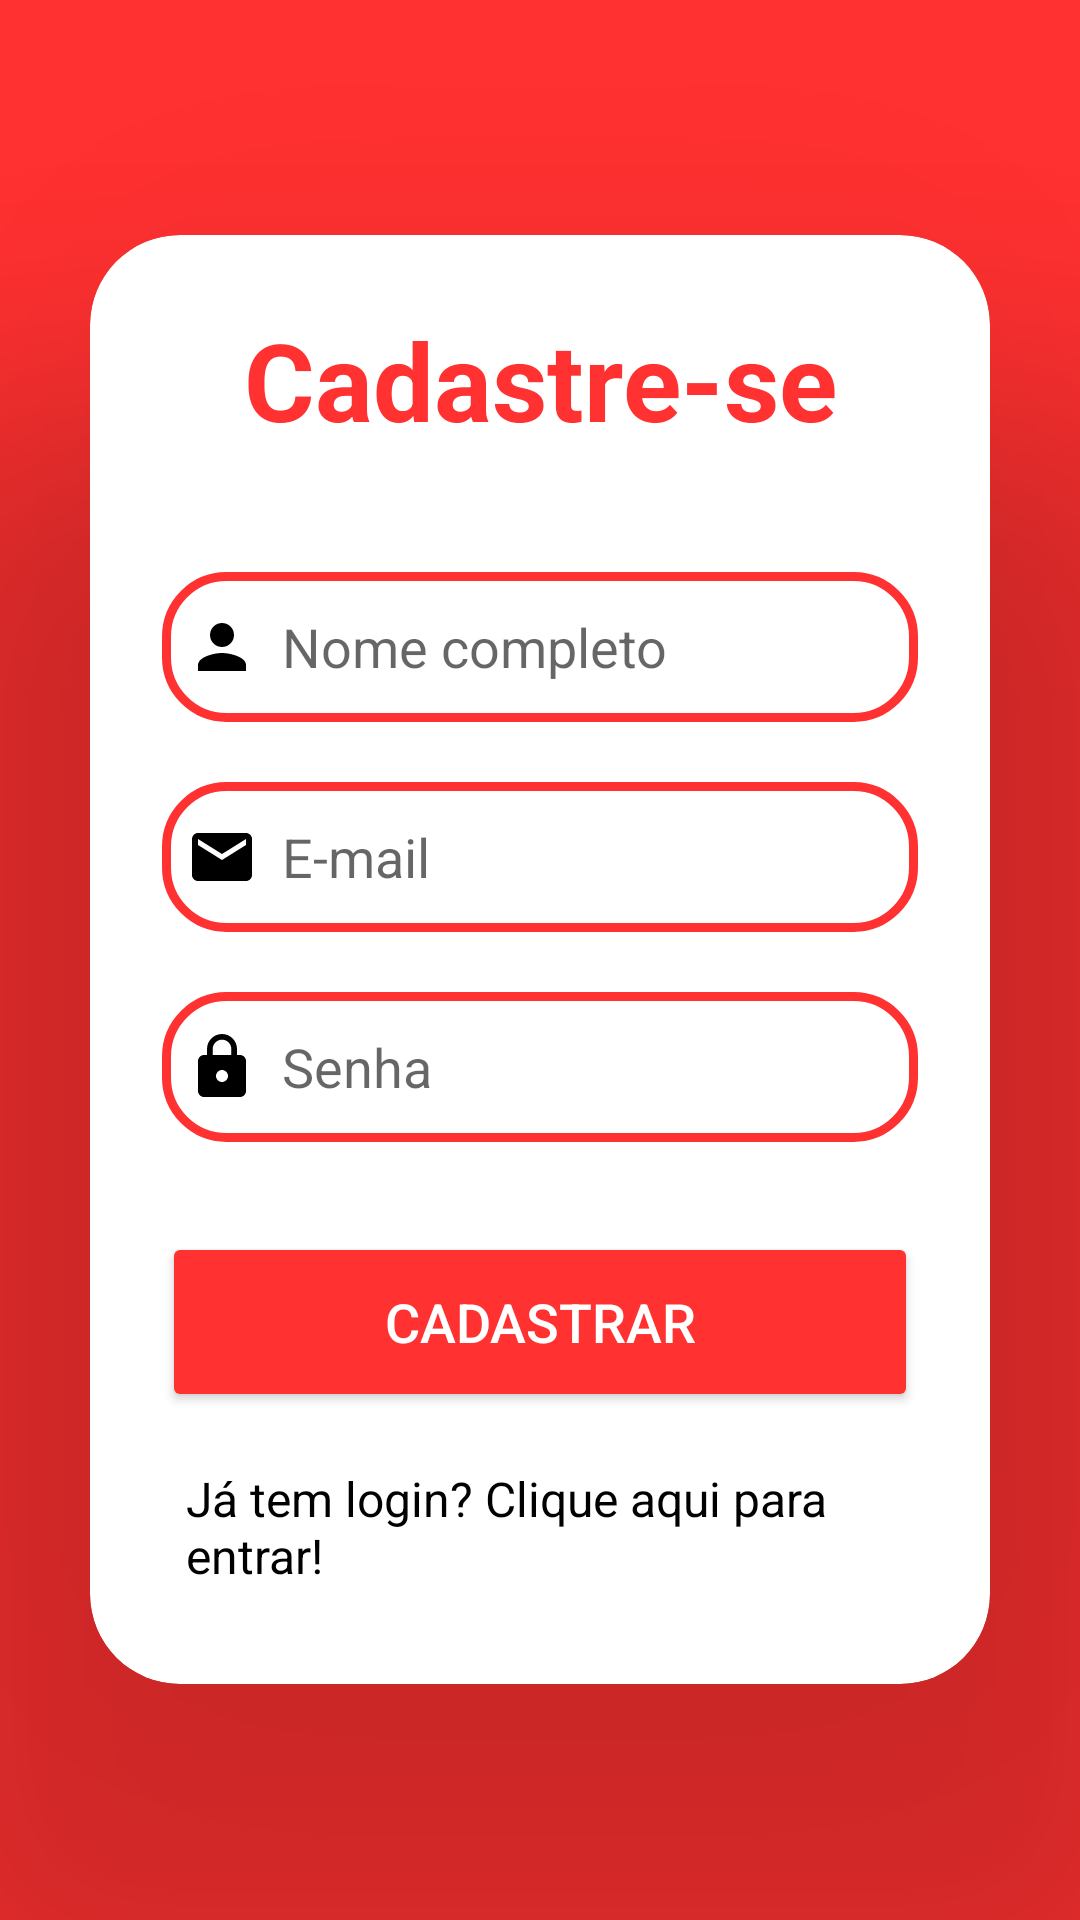

Produce the Android XML layout that renders to this screen, including the resource entries it uses.
<!-- AndroidManifest.xml: application theme Theme.JardimdosEucaliptos -->
<!-- res/layout/fragment_singup.xml -->
<?xml version="1.0" encoding="utf-8"?>
<LinearLayout xmlns:android="http://schemas.android.com/apk/res/android"
    xmlns:app="http://schemas.android.com/apk/res-auto"
    xmlns:tools="http://schemas.android.com/tools"
    android:layout_width="match_parent"
    android:layout_height="match_parent"
    android:background="@color/titleJd"
    android:gravity="center"
    android:orientation="vertical"
    tools:context="SignUpFragment">

    <androidx.cardview.widget.CardView
        android:layout_width="match_parent"
        android:layout_height="wrap_content"
        android:layout_margin="30dp"
        app:cardCornerRadius="30dp"
        app:cardElevation="200dp">

        <LinearLayout
            android:layout_width="match_parent"
            android:layout_height="wrap_content"
            android:layout_gravity="center_horizontal"
            android:orientation="vertical"
            android:padding="24dp">

            <TextView
                android:layout_width="match_parent"
                android:layout_height="wrap_content"
                android:text="Cadastre-se"
                android:textAlignment="center"
                android:textColor="@color/titleJd"
                android:textSize="36sp"
                android:textStyle="bold" />


            <EditText
                android:id="@+id/signup_name"
                android:layout_width="match_parent"
                android:layout_height="50dp"
                android:layout_marginTop="40dp"
                android:background="@drawable/custom_edittext"
                android:drawableLeft="@drawable/baseline_person_24"
                android:drawablePadding="8dp"
                android:hint="Nome completo"
                android:padding="8dp"
                android:textColor="@color/black" />

            <EditText
                android:id="@+id/signup_email"
                android:layout_width="match_parent"
                android:layout_height="50dp"
                android:layout_marginTop="20dp"
                android:background="@drawable/custom_edittext"
                android:drawableLeft="@drawable/baseline_email_24"
                android:drawablePadding="8dp"
                android:hint="E-mail"
                android:padding="8dp"
                android:textColor="@color/black" />

            <EditText
                android:id="@+id/signup_password"
                android:layout_width="match_parent"
                android:layout_height="50dp"
                android:layout_marginTop="20dp"
                android:background="@drawable/custom_edittext"
                android:drawableLeft="@drawable/baseline_lock_24"
                android:drawablePadding="8dp"
                android:hint="Senha"
                android:inputType="textPassword"
                android:padding="8dp"
                android:textColor="@color/black" />

            <Button
                android:id="@+id/signup_button"
                android:textColor="@color/white"
                android:backgroundTint="@color/titleJd"
                android:layout_width="match_parent"
                android:layout_height="60dp"
                android:layout_marginTop="30dp"
                android:onClick="registerUser"
                android:text="Cadastrar"
                android:textSize="18sp"
                app:cornerRadius="20dp" />

            <TextView
                android:id="@+id/loginRedirectText"
                android:layout_width="wrap_content"
                android:layout_height="wrap_content"
                android:layout_gravity="center"
                android:layout_marginTop="10dp"
                android:padding="8dp"
                android:text="Já tem login? Clique aqui para entrar!"
                android:textColor="@color/black"
                android:textSize="16sp" />

        </LinearLayout>

    </androidx.cardview.widget.CardView>


</LinearLayout>
<!-- resources referenced by this layout -->
<resources>
  <color name="black">#000000</color>
  <color name="titleJd">#ff3131</color>
  <color name="white">#FFFFFF</color>
  <!-- drawable baseline_email_24 (drawable) -->
  <vector xmlns:android="http://schemas.android.com/apk/res/android" android:height="24dp" android:tint="@color/vector_tint" android:viewportHeight="24" android:viewportWidth="24" android:width="24dp">
      <path android:fillColor="@color/vector_tint" android:pathData="M20,4L4,4c-1.1,0 -1.99,0.9 -1.99,2L2,18c0,1.1 0.9,2 2,2h16c1.1,0 2,-0.9 2,-2L22,6c0,-1.1 -0.9,-2 -2,-2zM20,8l-8,5 -8,-5L4,6l8,5 8,-5v2z"/>
  </vector>
  <!-- drawable baseline_lock_24 (drawable) -->
  <vector android:height="24dp" android:tint="@color/vector_tint"
      android:viewportHeight="24" android:viewportWidth="24"
      android:width="24dp" xmlns:android="http://schemas.android.com/apk/res/android">
      <path android:fillColor="@color/vector_tint" android:pathData="M18,8h-1L17,6c0,-2.76 -2.24,-5 -5,-5S7,3.24 7,6v2L6,8c-1.1,0 -2,0.9 -2,2v10c0,1.1 0.9,2 2,2h12c1.1,0 2,-0.9 2,-2L20,10c0,-1.1 -0.9,-2 -2,-2zM12,17c-1.1,0 -2,-0.9 -2,-2s0.9,-2 2,-2 2,0.9 2,2 -0.9,2 -2,2zM15.1,8L8.9,8L8.9,6c0,-1.71 1.39,-3.1 3.1,-3.1 1.71,0 3.1,1.39 3.1,3.1v2z"/>
  </vector>
  <!-- drawable baseline_person_24 (drawable) -->
  <vector android:height="24dp" android:tint="@color/vector_tint"
      android:viewportHeight="24" android:viewportWidth="24"
      android:width="24dp" xmlns:android="http://schemas.android.com/apk/res/android">
      <path android:fillColor="@color/vector_tint" android:pathData="M12,12c2.21,0 4,-1.79 4,-4s-1.79,-4 -4,-4 -4,1.79 -4,4 1.79,4 4,4zM12,14c-2.67,0 -8,1.34 -8,4v2h16v-2c0,-2.66 -5.33,-4 -8,-4z"/>
  </vector>
  <!-- drawable custom_edittext (drawable) -->
  <?xml version="1.0" encoding="utf-8"?>
  <shape xmlns:android="http://schemas.android.com/apk/res/android"
      android:shape="rectangle">
  
      <stroke
          android:width="3dp"
          android:color="@color/titleJd"/>
      <corners
          android:radius="20dp"/>
  </shape>
  <style name="Theme.JardimdosEucaliptos" parent="Base.Theme.JardimdosEucaliptos" />
  <color name="vector_tint">#000000</color>
  <style name="Base.Theme.JardimdosEucaliptos" parent="Theme.MaterialComponents.DayNight.NoActionBar">
              <item name="colorPrimary">@color/titleJd</item>
              <item name="colorOnPrimary">@color/onPrimaryLight</item>
              <item name="colorPrimaryVariant">@color/toolbarJd</item>
              <item name="android:colorBackground">@color/backgroundLight</item>
              <item name="colorSurface">@color/surfaceLight</item>
              <item name="colorOnBackground">@color/onBackgroundLight</item>
              <item name="android:statusBarColor" tools:targetApi="l">?attr/colorPrimaryVariant</item>
      </style>
  <color name="onPrimaryLight">#FFFFFF</color>
  <color name="toolbarJd">#700506</color>
  <color name="backgroundLight">#FFFFFF</color>
  <color name="surfaceLight">#FFFFFF</color>
  <color name="onBackgroundLight">#000000</color>
</resources>
